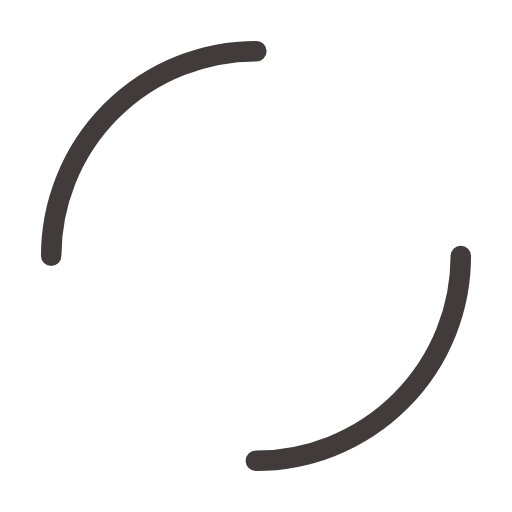
t = 0.00 s
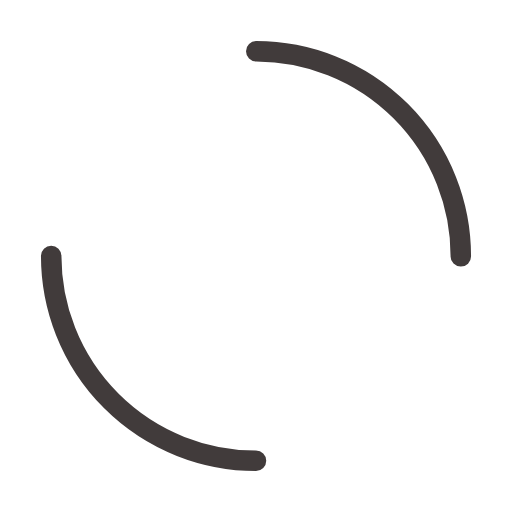
t = 0.25 s
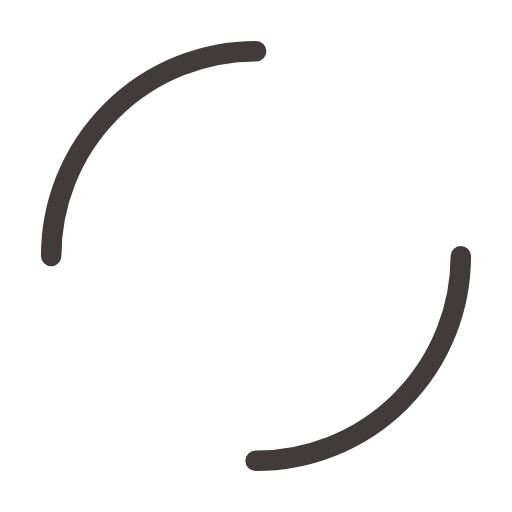
t = 0.50 s
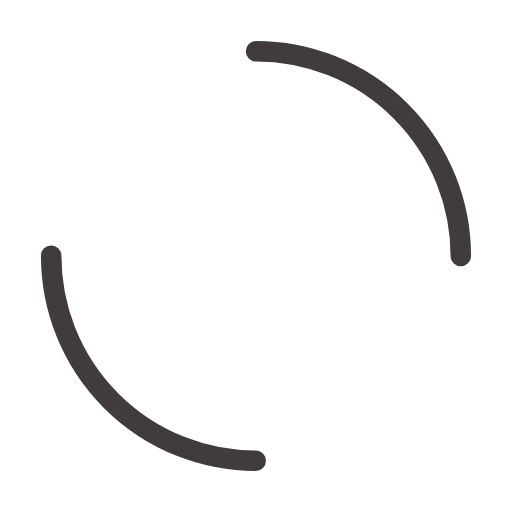
t = 0.75 s

The animated SVG that drew these frames (rendered in a browser with its animation timeline set to each time). Animation: 1 SMIL element (animateTransform=1); one cycle of 1.00 s, repeats indefinitely.

<svg width="200px"  height="200px"  xmlns="http://www.w3.org/2000/svg" viewBox="0 0 100 100" preserveAspectRatio="xMidYMid" class="lds-dual-ring" style="background: none;"><circle cx="50" cy="50" ng-attr-r="{{config.radius}}" ng-attr-stroke-width="{{config.width}}" ng-attr-stroke="{{config.stroke}}" ng-attr-stroke-dasharray="{{config.dasharray}}" fill="none" stroke-linecap="round" r="40" stroke-width="4" stroke="#413b3b" stroke-dasharray="62.83185307179586 62.83185307179586" transform="rotate(341.871 50.0001 50.0001)"><animateTransform attributeName="transform" type="rotate" calcMode="linear" values="0 50 50;360 50 50" keyTimes="0;1" dur="1s" begin="0s" repeatCount="indefinite"></animateTransform></circle></svg>
